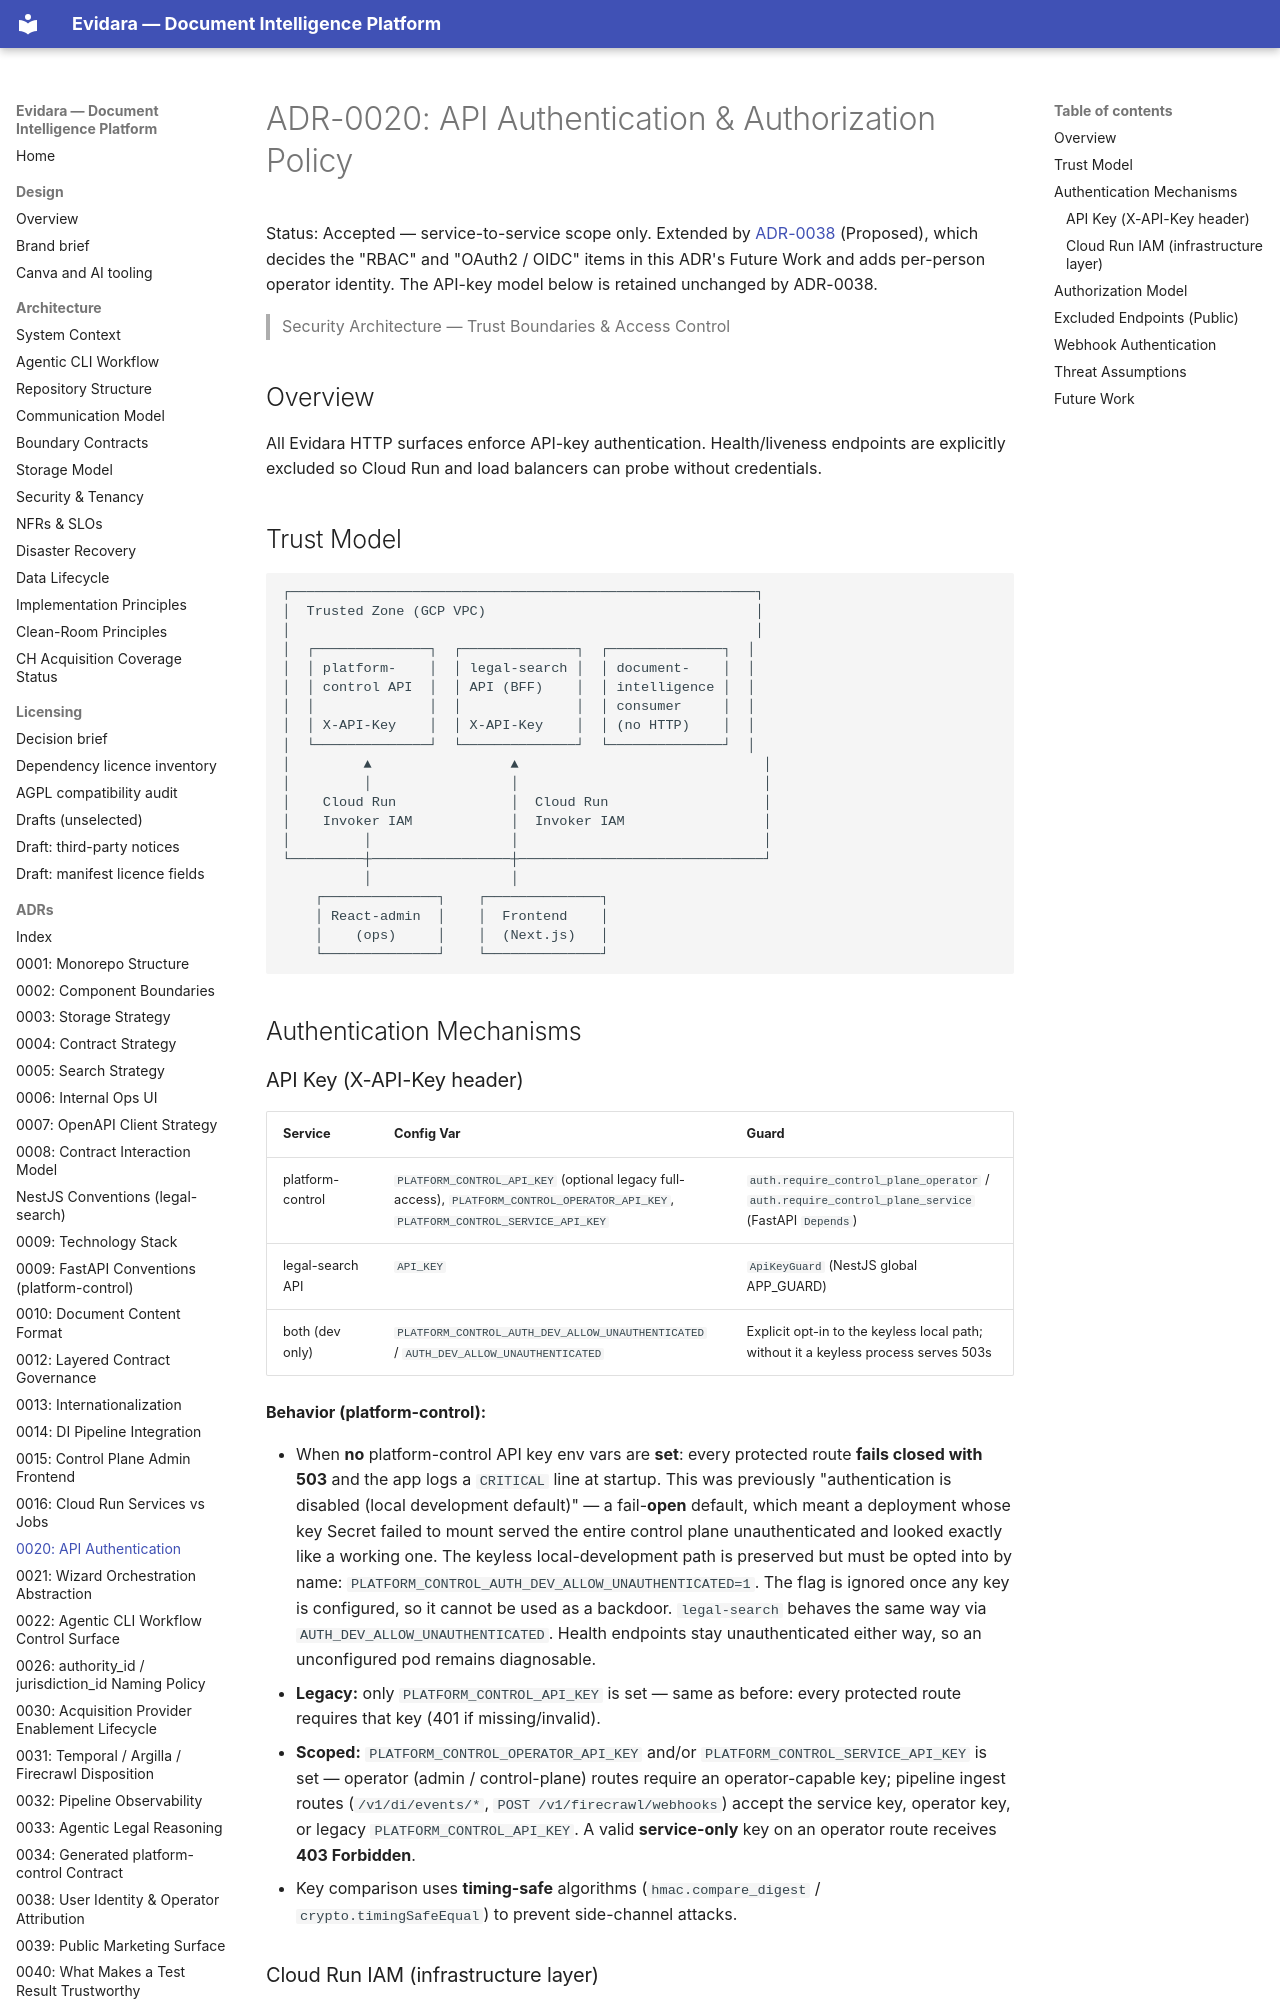

repository: philipplukas/evidara · page: adr/adr-0020-api-authentication/index.html · generator: mkdocs

# ADR-0020: API Authentication & Authorization Policy

Status: Accepted — service-to-service scope only. Extended by
[ADR-0038](0038-user-identity-and-operator-attribution.md) (Proposed), which decides the
"RBAC" and "OAuth2 / OIDC" items in this ADR's Future Work and adds per-person operator
identity. The API-key model below is retained unchanged by ADR-0038.

> Security Architecture — Trust Boundaries & Access Control

## Overview

All Evidara HTTP surfaces enforce API-key authentication. Health/liveness
endpoints are explicitly excluded so Cloud Run and load balancers can probe
without credentials.

## Trust Model

```
┌─────────────────────────────────────────────────────────┐
│  Trusted Zone (GCP VPC)                                 │
│                                                         │
│  ┌──────────────┐  ┌──────────────┐  ┌──────────────┐  │
│  │ platform-    │  │ legal-search │  │ document-    │  │
│  │ control API  │  │ API (BFF)    │  │ intelligence │  │
│  │              │  │              │  │ consumer     │  │
│  │ X-API-Key    │  │ X-API-Key    │  │ (no HTTP)    │  │
│  └──────────────┘  └──────────────┘  └──────────────┘  │
│         ▲                 ▲                              │
│         │                 │                              │
│    Cloud Run              │  Cloud Run                   │
│    Invoker IAM            │  Invoker IAM                 │
│         │                 │                              │
└─────────┼─────────────────┼──────────────────────────────┘
          │                 │
    ┌──────────────┐    ┌──────────────┐
    │ React-admin  │    │  Frontend    │
    │    (ops)     │    │  (Next.js)   │
    └──────────────┘    └──────────────┘
```

## Authentication Mechanisms
